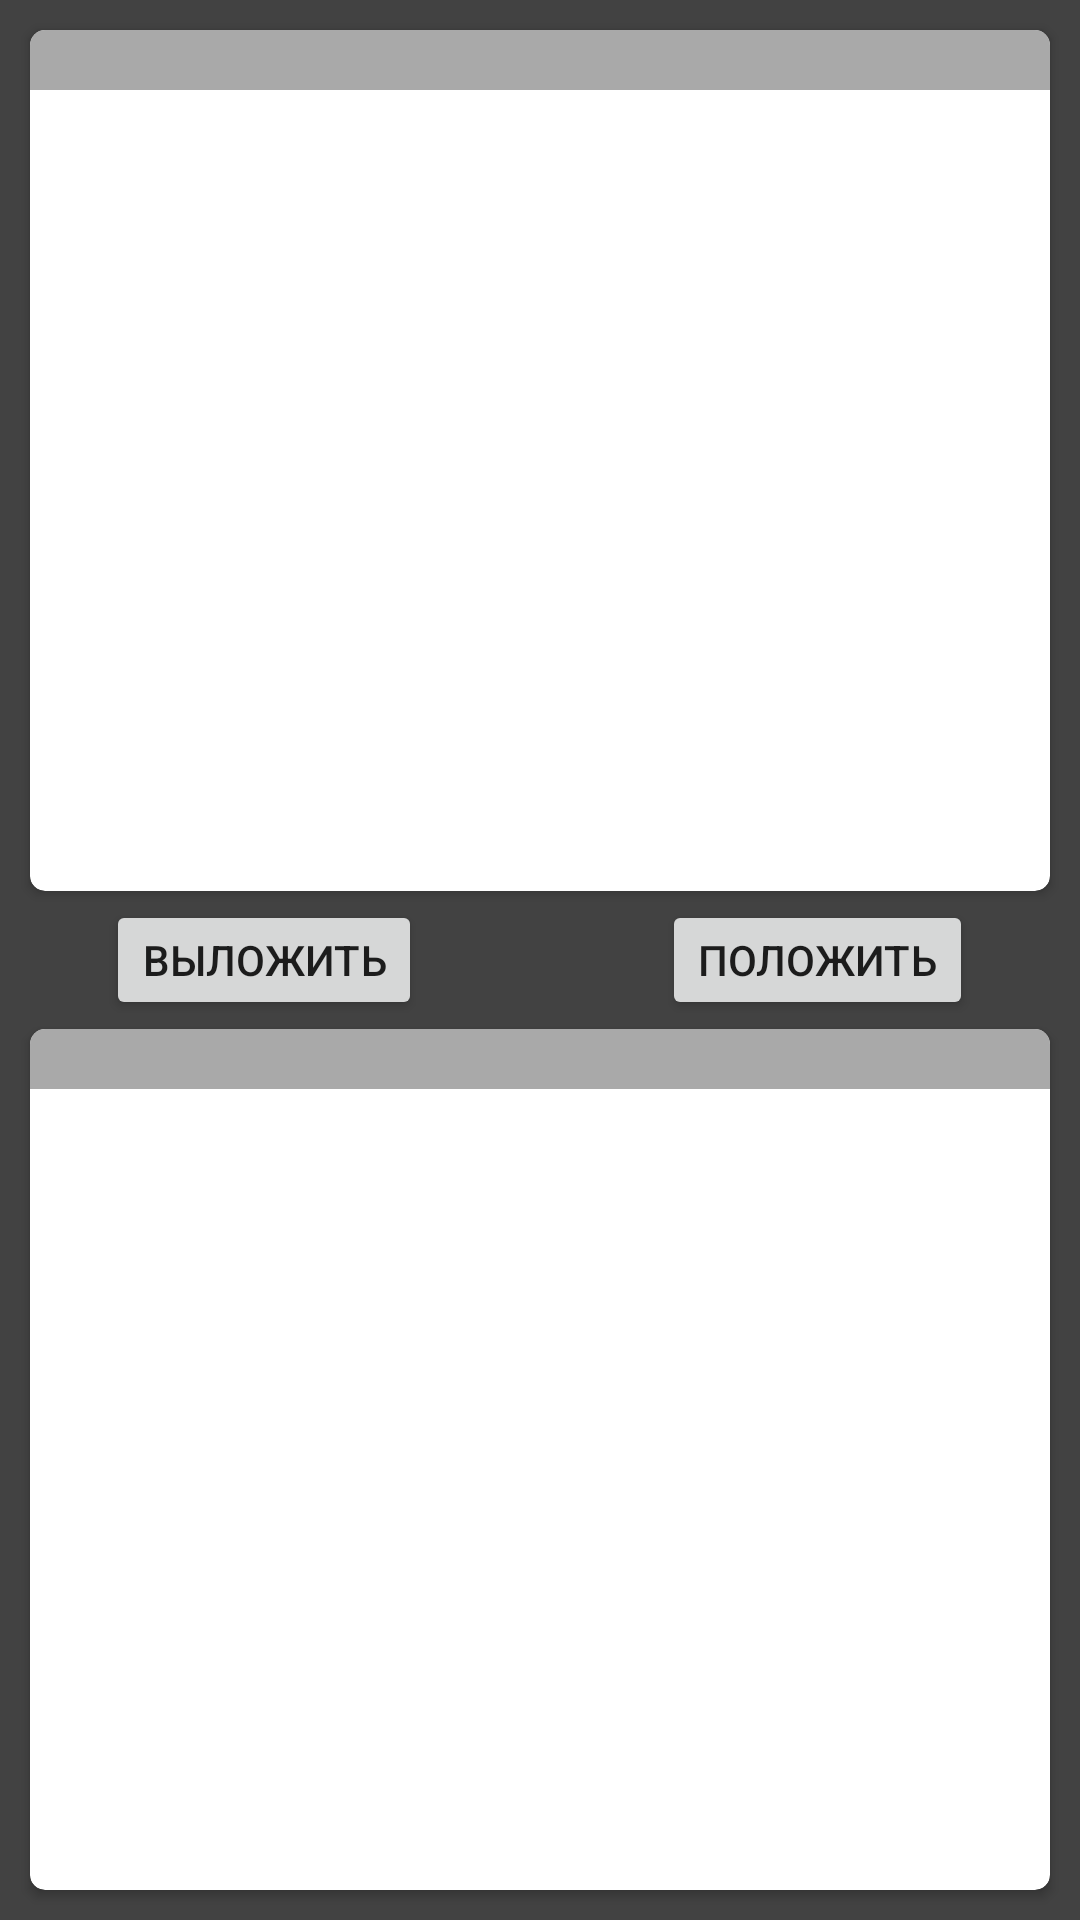

Here is an Android app screen rendered from its layout file. Give the layout XML and the strings, colors and styles it references.
<!-- AndroidManifest.xml: application theme AppTheme -->
<!-- res/layout/fragment_exchange_resources.xml -->
<?xml version="1.0" encoding="utf-8"?>
<LinearLayout
    xmlns:android="http://schemas.android.com/apk/res/android"
    android:layout_width="match_parent"
    android:layout_height="match_parent"
    xmlns:card_view="http://schemas.android.com/apk/res-auto"
    xmlns:tools="http://schemas.android.com/tools"
    android:orientation="vertical"
    android:background="@color/cardview_dark_background">

    <android.support.v7.widget.CardView
        android:layout_width="match_parent"
        android:layout_height="0dp"
        android:layout_marginBottom="3dp"
        android:layout_marginLeft="10dp"
        android:layout_marginRight="10dp"
        android:layout_marginTop="10dp"
        android:layout_weight="50"
        android:alpha="1"
        card_view:cardBackgroundColor="#fff"
        card_view:cardCornerRadius="5dp">

        <LinearLayout
            android:layout_width="match_parent"
            android:layout_height="match_parent"
            android:orientation="vertical">

            <TextView
                android:id="@+id/my_bag_title"
                android:layout_width="match_parent"
                android:layout_height="20dp"
                tools:text="Мой рюкзак(4/10)"
                android:textColor="#000"
                style="@style/Base.TextAppearance.AppCompat.Body2"
                android:gravity="center"
                android:textSize="14sp"
                android:background="@color/fill_grey"/>

            <android.support.v7.widget.RecyclerView
                android:id="@+id/first_set"
                android:layout_width="match_parent"
                android:layout_height="match_parent"
                android:padding="3dp"/>

        </LinearLayout>


    </android.support.v7.widget.CardView>


    <LinearLayout
        android:layout_width="match_parent"
        android:layout_height="wrap_content"
        android:orientation="horizontal"
        android:gravity="center">

        <Button
            android:id="@+id/put_out"
            android:layout_width="wrap_content"
            android:layout_height="40dp"
            android:text="Выложить"/>

        <ImageView
            android:id="@+id/arrow_out"
            android:layout_width="40dp"
            android:layout_height="40dp"
            android:src="@drawable/arrow_down_white"/>

        <ImageView
            android:id="@+id/arrow_in"
            android:layout_width="40dp"
            android:layout_height="40dp"
            android:src="@drawable/arrow_up_white"/>

        <Button
            android:id="@+id/put_in"
            android:layout_width="wrap_content"
            android:layout_height="40dp"
            android:text="Положить"/>

    </LinearLayout>

    <android.support.v7.widget.CardView
        android:layout_width="match_parent"
        android:layout_height="0dp"
        android:layout_marginBottom="10dp"
        android:layout_marginLeft="10dp"
        android:layout_marginRight="10dp"
        android:layout_marginTop="3dp"
        android:layout_weight="50"
        android:alpha="1"
        card_view:cardBackgroundColor="#fff"
        card_view:cardCornerRadius="5dp">

        <LinearLayout
            android:layout_width="match_parent"
            android:layout_height="match_parent"
            android:orientation="vertical">

            <TextView
                android:id="@+id/other_resources_title"
                android:layout_width="match_parent"
                android:layout_height="20dp"
                tools:text="Найденные ресурсы (5)"
                android:textColor="#000"
                style="@style/Base.TextAppearance.AppCompat.Body2"
                android:gravity="center"
                android:textSize="14sp"
                android:background="@color/fill_grey"/>

            <android.support.v7.widget.RecyclerView
                android:id="@+id/second_set"
                android:layout_width="match_parent"
                android:layout_height="match_parent"
                android:padding="3dp"/>

        </LinearLayout>

    </android.support.v7.widget.CardView>

</LinearLayout>
<!-- resources referenced by this layout -->
<resources>
  <color name="fill_grey">#FFA9A9A9</color>
  <style name="AppTheme" parent="Theme.AppCompat.Light.DarkActionBar">
          <item name="colorAccent">@color/colorPrimary</item>
      </style>
  <color name="colorPrimary">#3F51B5</color>
</resources>
